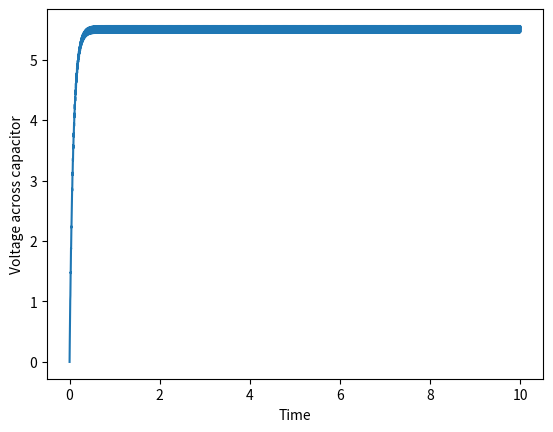

Recreate this plot in Python.
import numpy as np
import matplotlib.pyplot as plt
import functools

# Simulation settings
dtime = 0.001 # time step in seconds
iterative = True
ideal_diodes = False

# Other
diode_volt_drop = 0 if ideal_diodes else 0.7

# Capacitor
has_capacitor = True
capacitance = 1000e-7 # farads
#phase = np.pi / 2 # 90 degrees, TODO: change to calculate based on resistance

# Zener diode
has_zener = True
zener_voltage = 7

# Resistor
resistance = 800 # ohm

# Source
frequency = 60 # hertz
voltage = 15 # volts
current_volt = lambda t: np.sin(2*np.pi*t*frequency) * voltage # function given time in seconds

# Rectifiers

# False is single diode, True is diode bridge
diode_bridge = True

if diode_bridge:
    rect_volt = lambda volt: np.abs(volt) if ideal_diodes else max(np.abs(volt) - 2*diode_volt_drop, 0)
else:
    rect_volt = lambda volt: max(volt, 0) if ideal_diodes else max(volt - diode_volt_drop, 0)

if has_zener:
    def limited_volt(volt): # disconsiders negative voltage
        if volt > zener_voltage:
            return zener_voltage
        else:
            return volt
else:
    limited_volt = lambda volt: volt

# Calculating functions
@functools.cache # Cache to improve simulation
def charge_capacitor(time_step, current_charge, applied_volt):
    time_const = capacitance * resistance
    
    next_charge = applied_volt + (current_charge - applied_volt) * np.exp(-time_step/time_const)
    
    return next_charge

times = []
values = []

dont_show_calc_time = 0
show_time = 10

if iterative:
    cap_charge = 0
    volt_at_resistor = 0
    t = 0
    
    while t < dont_show_calc_time:
        volts = limited_volt(rect_volt(current_volt(t)))
        if has_capacitor:
            cap_charge = charge_capacitor(dtime, cap_charge, volts)
            volt_at_resistor = cap_charge
        else:
            volt_at_resistor = volts
        t += dtime
    
    while t < show_time + dont_show_calc_time:
        volts = limited_volt(rect_volt(current_volt(t)))
        
        if has_capacitor:
            cap_charge = charge_capacitor(dtime, cap_charge, volts)
            volt_at_resistor = cap_charge
        else:
            volt_at_resistor = volts
        values.append(volt_at_resistor)
        times.append(t)
        
        t += dtime
        
plt.plot(times, values) #marker="o"

# Adding labels and legend
plt.xlabel('Time')
plt.ylabel('Voltage across capacitor')
plt.title('')

# Display the plot
plt.show()